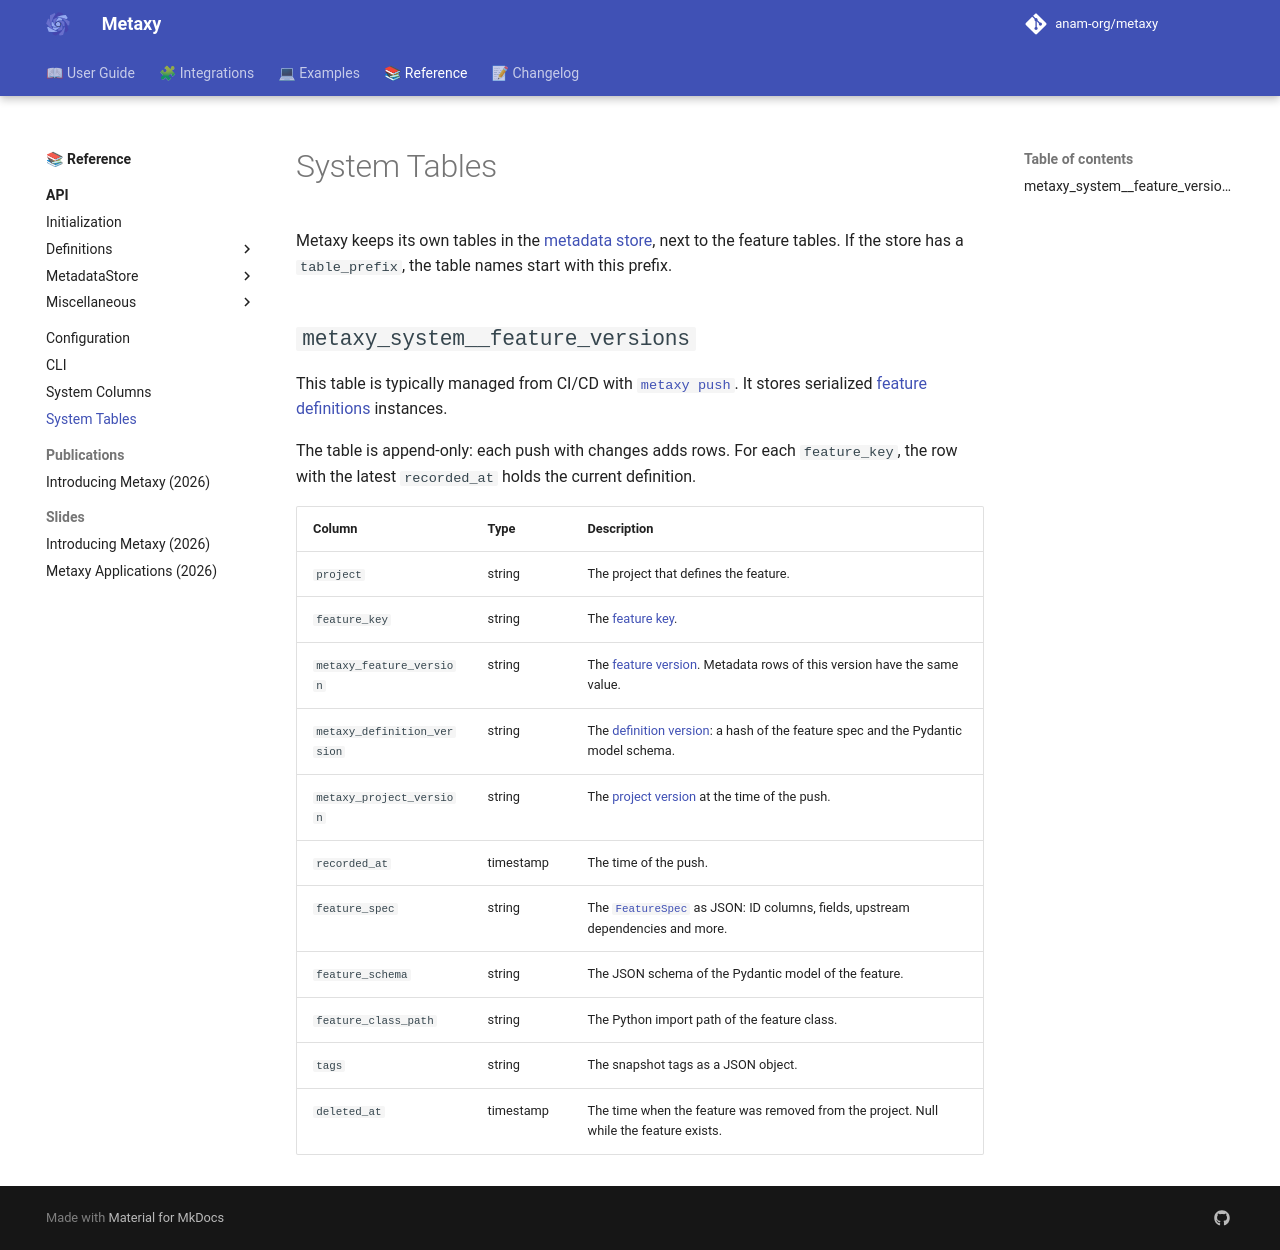

repository: anam-org/metaxy · page: 0.1.12/reference/system-tables/index.html · generator: mkdocs

---
title: "System Tables"
description: "Tables that Metaxy manages in the metadata store."
---

# System Tables

Metaxy keeps its own tables in the [metadata store][metaxy.MetadataStore], next to the feature tables. If the store has a `table_prefix`, the table names start with this prefix.

## `metaxy_system__feature_versions`

This table is typically managed from CI/CD with [`metaxy push`](./cli.md#metaxy-push). It stores serialized [feature definitions][metaxy.FeatureDefinition] instances.

The table is append-only: each push with changes adds rows. For each `feature_key`, the row with the latest `recorded_at` holds the current definition.

| Column                      | Type      | Description                                                                                               |
| --------------------------- | --------- | --------------------------------------------------------------------------------------------------------- |
| `project`                   | string    | The project that defines the feature.                                                                     |
| `feature_key`               | string    | The [feature key][metaxy.FeatureKey].                                                                     |
| `metaxy_feature_version`    | string    | The [feature version](./system-columns.md). Metadata rows of this version have the same value.            |
| `metaxy_definition_version` | string    | The [definition version](./system-columns.md): a hash of the feature spec and the Pydantic model schema.  |
| `metaxy_project_version`    | string    | The [project version](./system-columns.md) at the time of the push.                                       |
| `recorded_at`               | timestamp | The time of the push.                                                                                     |
| `feature_spec`              | string    | The [`FeatureSpec`][metaxy.FeatureSpec] as JSON: ID columns, fields, upstream dependencies and more.      |
| `feature_schema`            | string    | The JSON schema of the Pydantic model of the feature.                                                     |
| `feature_class_path`        | string    | The Python import path of the feature class.                                                              |
| `tags`                      | string    | The snapshot tags as a JSON object.                                                                       |
| `deleted_at`                | timestamp | The time when the feature was removed from the project. Null while the feature exists.                    |
